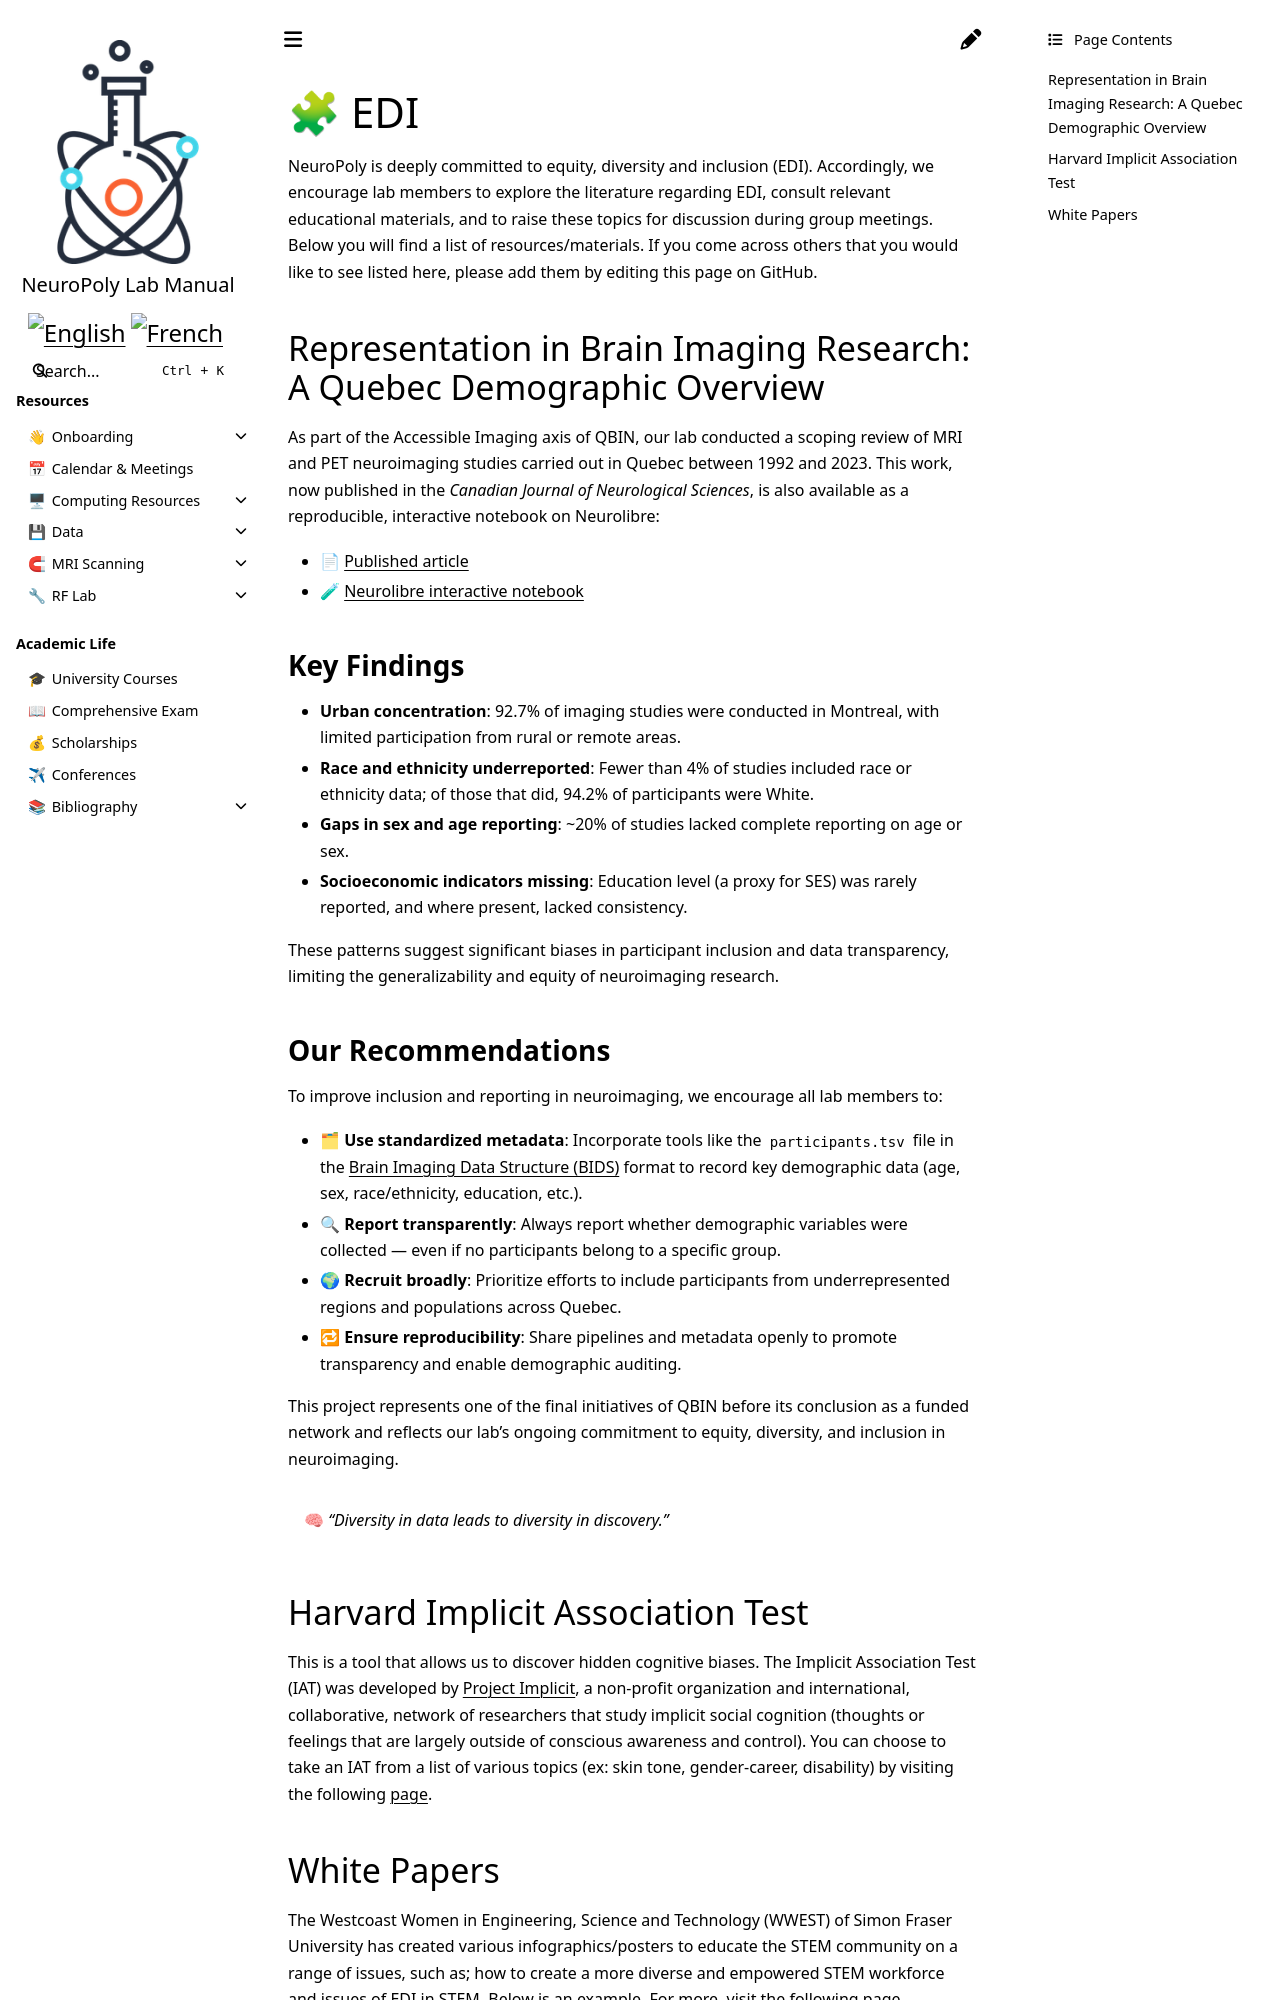

repository: neuropoly/intranet.neuro.polymtl.ca · page: edi.html · generator: sphinx

# <span>🧩</span> EDI

NeuroPoly is deeply committed to equity, diversity and inclusion (EDI). Accordingly, we encourage lab members to explore the literature regarding EDI, consult relevant educational materials, and to raise these topics for discussion during group meetings.
Below you will find a list of resources/materials. If you come across others that you would like to see listed here, please add them by editing this page on GitHub.  

## Representation in Brain Imaging Research: A Quebec Demographic Overview

As part of the Accessible Imaging axis of QBIN, our lab conducted a scoping review of MRI and PET neuroimaging studies carried out in Quebec between 1992 and 2023. This work, now published in the *Canadian Journal of Neurological Sciences*, is also available as a reproducible, interactive notebook on Neurolibre:

- 📄 [Published article](https://doi.org/10.1017/cjn.2025.10387)  
- 🧪 [Neurolibre interactive notebook](https://preprint.neurolibre.org/10.55458/neurolibre.00035/)

### Key Findings

- **Urban concentration**: 92.7% of imaging studies were conducted in Montreal, with limited participation from rural or remote areas.
- **Race and ethnicity underreported**: Fewer than 4% of studies included race or ethnicity data; of those that did, 94.2% of participants were White.
- **Gaps in sex and age reporting**: ~20% of studies lacked complete reporting on age or sex.
- **Socioeconomic indicators missing**: Education level (a proxy for SES) was rarely reported, and where present, lacked consistency.

These patterns suggest significant biases in participant inclusion and data transparency, limiting the generalizability and equity of neuroimaging research.
